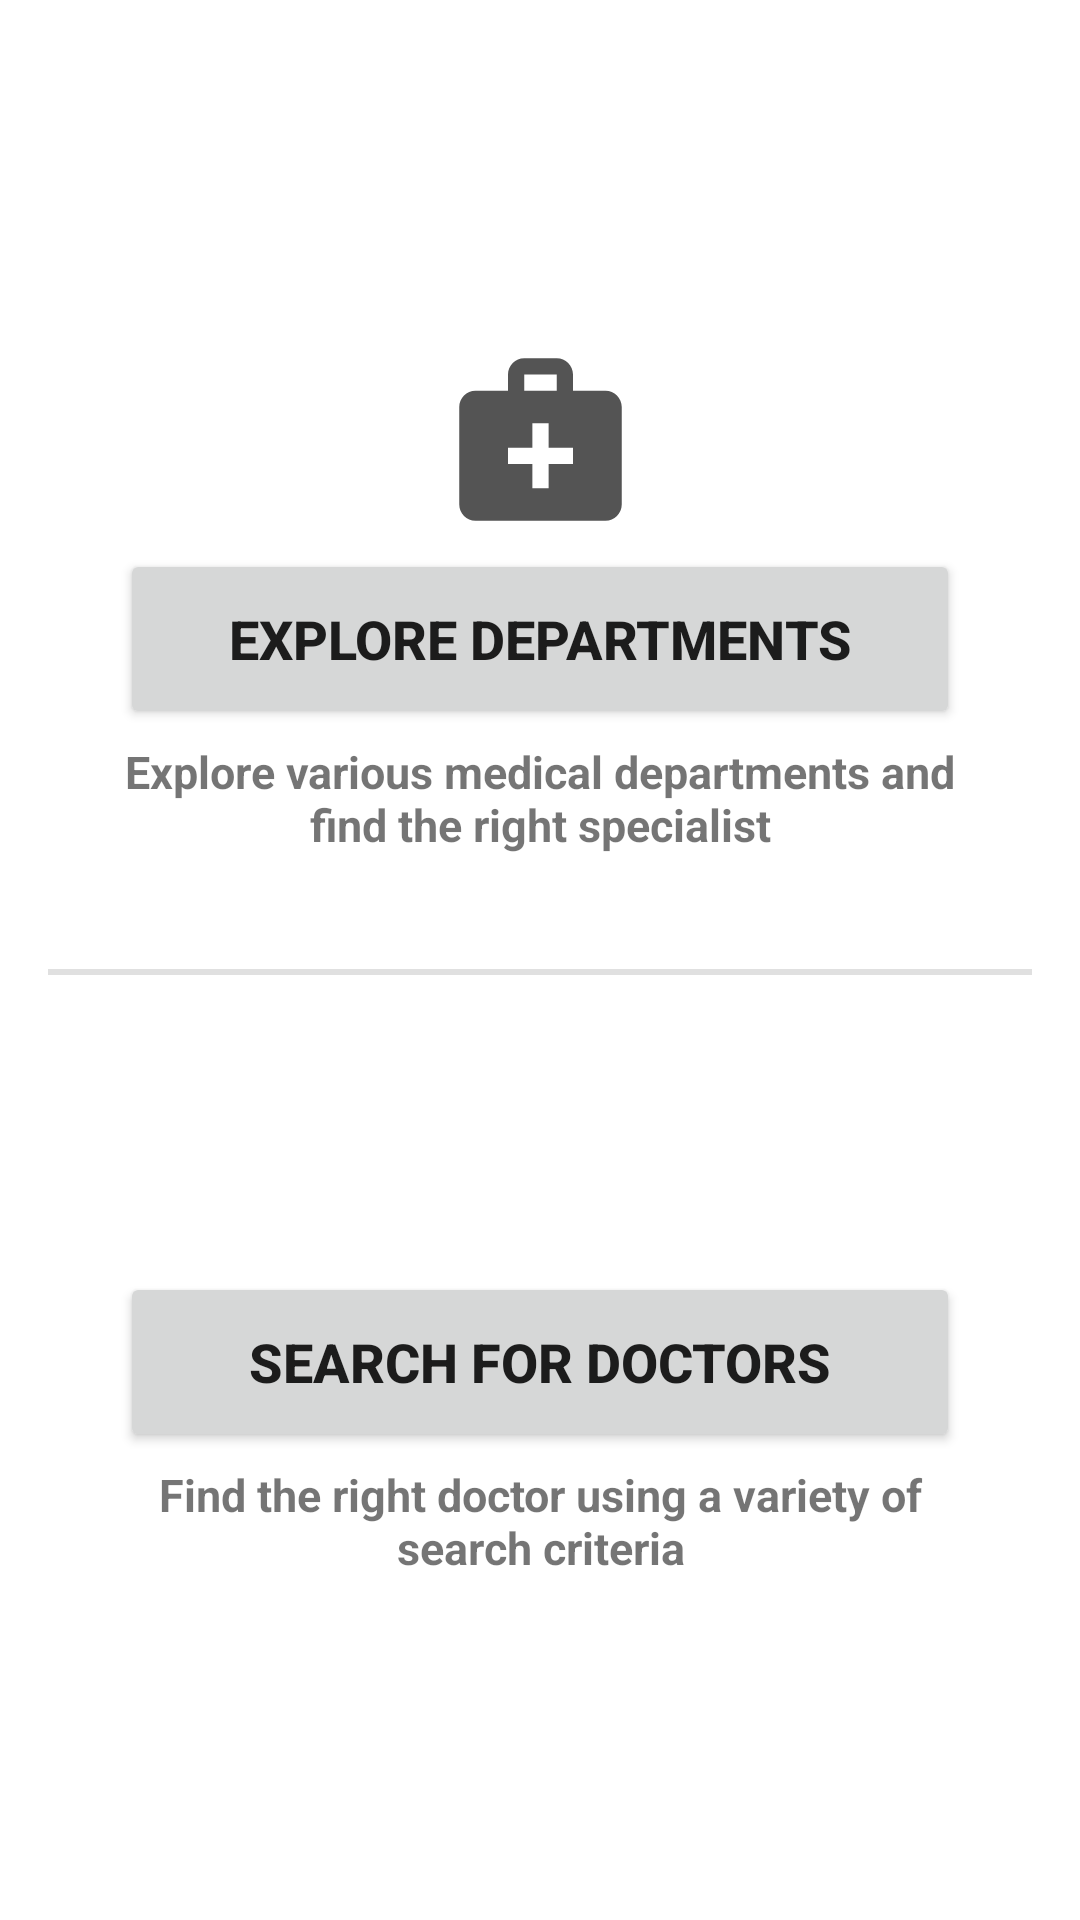

This screen was rendered from an Android layout file. Write that file and the resources it references.
<!-- AndroidManifest.xml: application theme Theme.MedFinder -->
<!-- res/layout/fragment_find_doctor.xml -->
<androidx.constraintlayout.widget.ConstraintLayout xmlns:android="http://schemas.android.com/apk/res/android"
    xmlns:app="http://schemas.android.com/apk/res-auto"
    xmlns:tools="http://schemas.android.com/tools"
    android:layout_width="match_parent"
    android:layout_height="match_parent"
    tools:context=".ui.finddoctor.FindDoctorFragment">

    <androidx.constraintlayout.widget.ConstraintLayout
        android:id="@+id/ui_container"
        android:layout_width="match_parent"
        android:layout_height="wrap_content"
        android:paddingStart="16dp"
        android:paddingTop="16dp"
        android:paddingEnd="16dp"
        android:paddingBottom="16dp"
        app:layout_constraintBottom_toBottomOf="parent"
        app:layout_constraintEnd_toEndOf="parent"
        app:layout_constraintStart_toStartOf="parent"
        app:layout_constraintTop_toTopOf="parent" >

        <ImageView
            android:id="@+id/department_icon"
            android:layout_width="65dp"
            android:layout_height="65dp"
            android:src="@drawable/ic_menu_department"
            app:theme="@style/AppIcon"
            app:layout_constraintTop_toTopOf="parent"
            app:layout_constraintStart_toStartOf="parent"
            app:layout_constraintEnd_toEndOf="parent" />

        <Button
            android:id="@+id/button_explore_departments"
            android:layout_width="280dp"
            android:layout_height="wrap_content"
            android:layout_marginTop="4dp"
            android:contentDescription="@string/explore_departments_description"
            android:minHeight="60dp"
            android:text="@string/explore_departments"
            android:textSize="18sp"
            android:textStyle="bold"
            app:layout_constraintEnd_toEndOf="parent"
            app:layout_constraintStart_toStartOf="parent"
            app:layout_constraintTop_toBottomOf="@id/department_icon" />

        <TextView
            android:id="@+id/explore_departments_description"
            android:layout_width="290dp"
            android:layout_height="wrap_content"
            android:layout_marginTop="4dp"
            android:text="@string/explore_departments_description"
            android:textAlignment="center"
            android:textSize="15sp"
            android:textStyle="bold"
            app:layout_constraintEnd_toEndOf="parent"
            app:layout_constraintStart_toStartOf="parent"
            app:layout_constraintTop_toBottomOf="@id/button_explore_departments" />

        <View
            android:id="@+id/separator"
            android:layout_width="match_parent"
            android:layout_height="2dp"
            android:layout_marginTop="38dp"
            android:background="?android:attr/listDivider"
            app:layout_constraintEnd_toEndOf="parent"
            app:layout_constraintStart_toStartOf="parent"
            app:layout_constraintTop_toBottomOf="@id/explore_departments_description" />

        <ImageView
            android:id="@+id/doctor_icon"
            android:layout_width="65dp"
            android:layout_height="65dp"
            android:layout_marginTop="30dp"
            android:src="@drawable/ic_menu_doctor"
            app:theme="@style/AppIcon"
            app:layout_constraintEnd_toEndOf="parent"
            app:layout_constraintStart_toStartOf="parent"
            app:layout_constraintTop_toBottomOf="@id/separator" />

        <Button
            android:id="@+id/button_search_for_doctors"
            android:layout_width="280dp"
            android:layout_height="wrap_content"
            android:layout_marginTop="4dp"
            android:contentDescription="@string/search_for_doctor_description"
            android:minHeight="60dp"
            android:text="@string/search_for_doctor"
            android:textSize="18sp"
            android:textStyle="bold"
            app:layout_constraintEnd_toEndOf="parent"
            app:layout_constraintStart_toStartOf="parent"
            app:layout_constraintTop_toBottomOf="@id/doctor_icon" />

        <TextView
            android:id="@+id/search_for_doctors_description"
            android:layout_width="290dp"
            android:layout_height="wrap_content"
            android:layout_marginTop="4dp"
            android:text="@string/search_for_doctor_description"
            android:textAlignment="center"
            android:textSize="15sp"
            android:textStyle="bold"
            app:layout_constraintEnd_toEndOf="parent"
            app:layout_constraintStart_toStartOf="parent"
            app:layout_constraintTop_toBottomOf="@id/button_search_for_doctors" />

    </androidx.constraintlayout.widget.ConstraintLayout>

</androidx.constraintlayout.widget.ConstraintLayout>
<!-- resources referenced by this layout -->
<resources>
  <!-- drawable ic_menu_department (drawable) -->
  <vector xmlns:android="http://schemas.android.com/apk/res/android"
      android:height="24dp"
      android:tint="#000000"
      android:viewportHeight="24"
      android:viewportWidth="24"
      android:width="24dp">
        
      <path
          android:pathData="M20,6h-4V4c0,-1.1 -0.9,-2 -2,-2h-4C8.9,2 8,2.9 8,4v2H4C2.9,6 2,6.9 2,8v12c0,1.1 0.9,2 2,2h16c1.1,0 2,-0.9 2,-2V8C22,6.9 21.1,6 20,6zM10,4h4v2h-4V4zM16,15h-3v3h-2v-3H8v-2h3v-3h2v3h3V15z"
          android:fillColor="#000000"/>
      
  </vector>
  <string name="explore_departments">Explore Departments</string>
  <string name="explore_departments_description">Explore various medical departments and find the right specialist</string>
  <string name="search_for_doctor">Search For Doctors</string>
  <string name="search_for_doctor_description">Find the right doctor using a variety of search criteria</string>
  <style name="AppIcon" parent="ThemeOverlay.AppCompat">
          <item name="android:tint">@color/dark_gray</item>
      </style>
  <style name="Theme.MedFinder" parent="Theme.MaterialComponents.DayNight.DarkActionBar">
          
          <item name="colorPrimary">@color/purple_500</item>
          <item name="colorPrimaryVariant">@color/purple_700</item>
          <item name="colorOnPrimary">@color/white</item>
          
          <item name="colorSecondary">@color/teal_200</item>
          <item name="colorSecondaryVariant">@color/teal_700</item>
          <item name="colorOnSecondary">@color/black</item>
          
          <item name="android:statusBarColor">?attr/colorPrimaryVariant</item>
          
          <item name="recyclerViewStyle">@style/RecyclerViewStyle</item>
      </style>
  <color name="dark_gray">#545454</color>
  <color name="purple_500">#FF6200EE</color>
  <color name="purple_700">#FF3700B3</color>
  <color name="white">#FFFFFFFF</color>
  <color name="teal_200">#FF03DAC5</color>
  <color name="teal_700">#FF018786</color>
  <color name="black">#FF000000</color>
  <style name="RecyclerViewStyle">
          <item name="layoutManager">androidx.recyclerview.widget.GridLayoutManager</item>
          <item name="android:orientation">vertical</item>
          <item name="spanCount">1</item>
          <item name="android:background">@drawable/recycler_view_border</item>
          <item name="android:padding">8dp</item>
          <item name="android:clipToPadding">false</item>
      </style>
  <!-- drawable recycler_view_border (drawable) -->
  <?xml version="1.0" encoding="utf-8"?>
  <shape xmlns:android="http://schemas.android.com/apk/res/android">
      <solid android:color="@android:color/transparent" />
      <stroke
          android:width="2dp"
          android:color="@android:color/darker_gray" />
      <corners android:radius="4dp" />
  </shape>
</resources>
